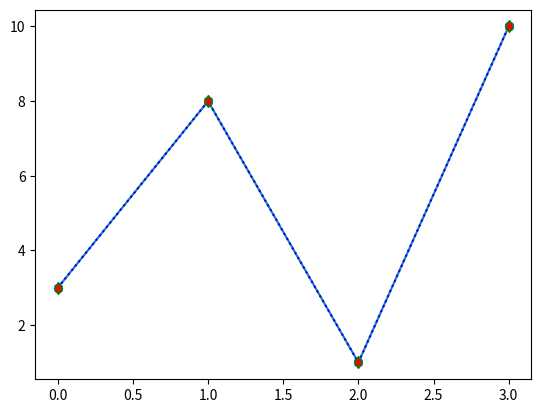

The script that saved this image:
"""Section 2 — Markers, colors, and line styles (example.py)

This script shows how to change marker types, line styles, and colors.
Each significant parameter is commented.
"""

import matplotlib.pyplot as plt
import numpy as np

# Example data
ypoints = np.array([3, 8, 1, 10])

# Plot with a filled X marker at each data point
plt.plot(ypoints, marker='X')  # marker='X' draws a large filled X on each point

# Plot again (on the same axes) with more customization
plt.plot(
    ypoints,
    linestyle='dotted',            # dotted line style
    marker='d',                    # diamond marker for each data point
    markerfacecolor='red',         # fill color of the marker
    markeredgecolor='green',       # marker border color
    color='blue'                   # line color
)

plt.show()  # render the figure
